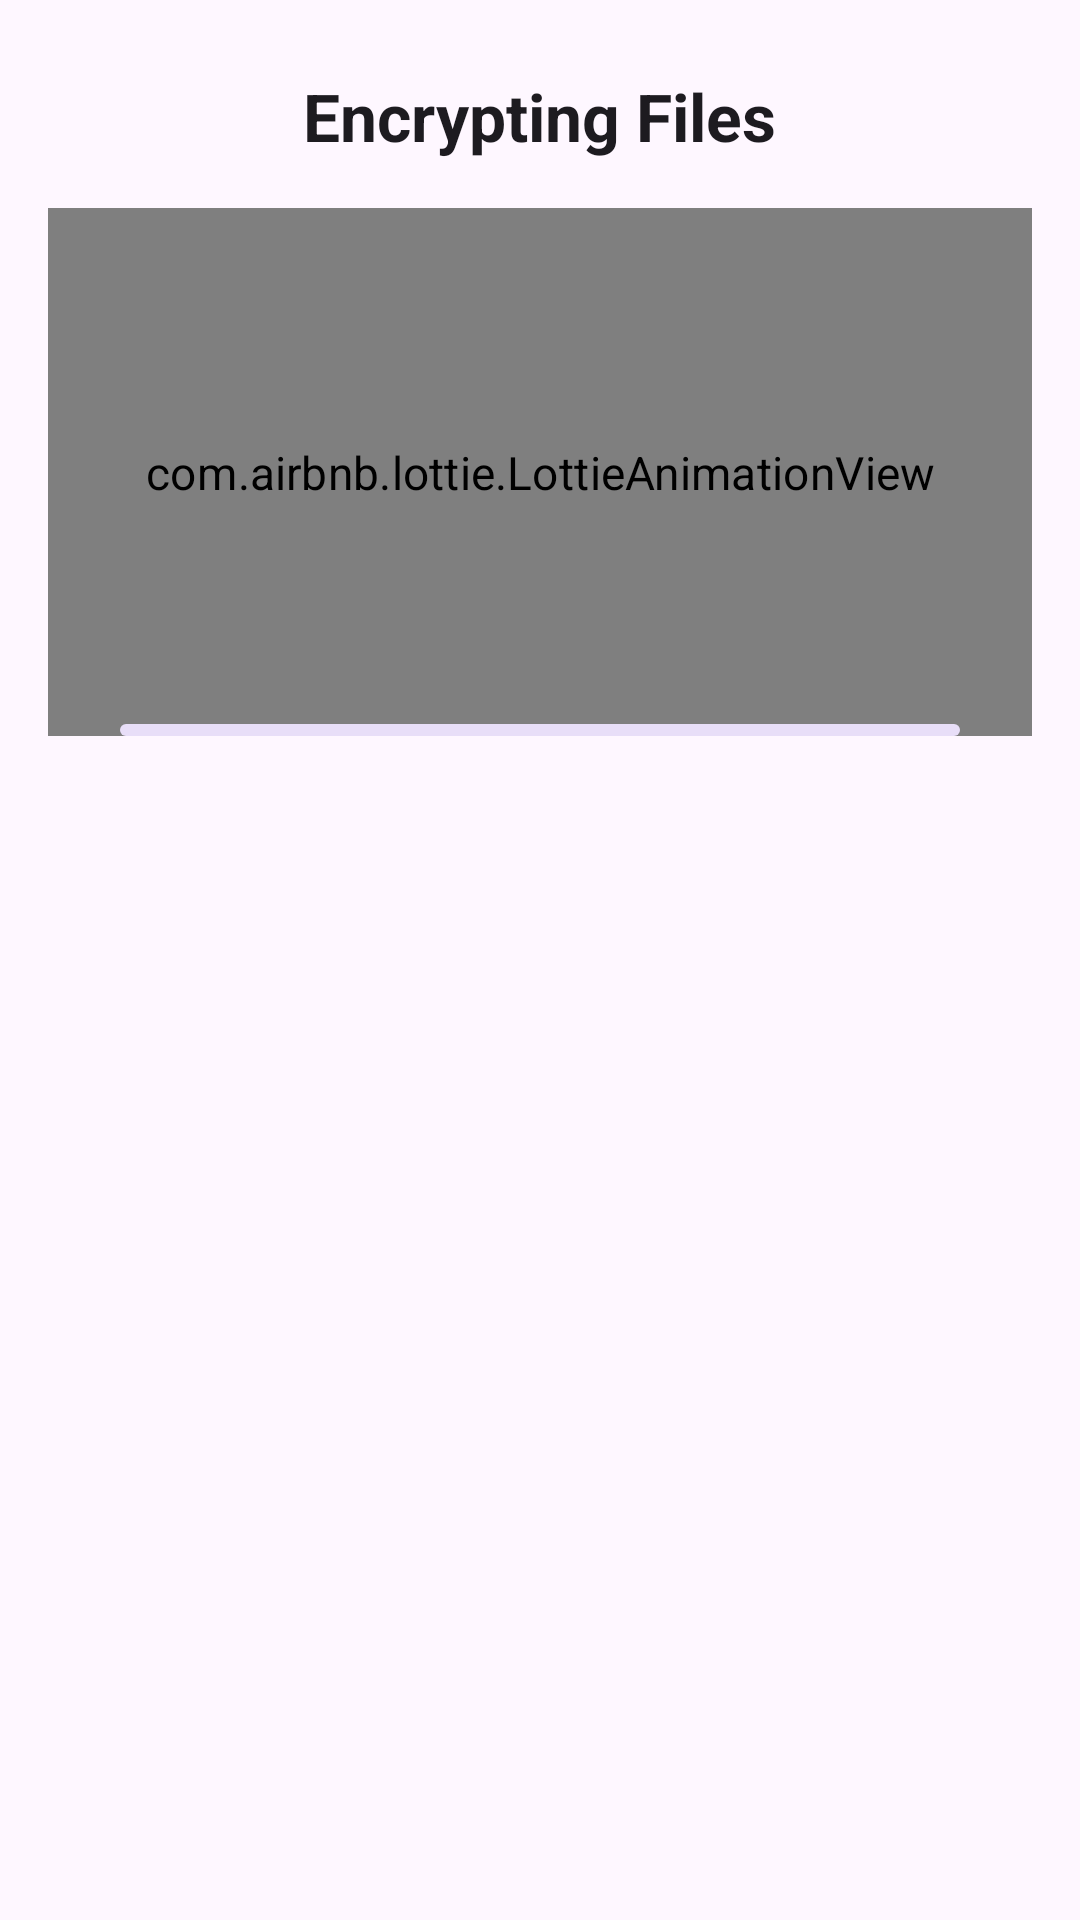

This screen was rendered from an Android layout file. Write that file and the resources it references.
<!-- AndroidManifest.xml: application theme Theme.Calculator -->
<!-- res/layout/encryption_progress_dialog.xml -->
<?xml version="1.0" encoding="utf-8"?>
<LinearLayout xmlns:android="http://schemas.android.com/apk/res/android"
    android:layout_width="match_parent"
    xmlns:app="http://schemas.android.com/apk/res-auto"
    android:orientation="vertical"
    android:paddingVertical="24dp"
    android:paddingHorizontal="16dp"
    android:gravity="center_horizontal"
    android:layout_height="wrap_content">

    <TextView
        android:id="@+id/title"
        android:layout_width="wrap_content"
        android:layout_height="wrap_content"
        android:text="@string/encrypting_files"
        android:paddingBottom="24dp"
        android:textAppearance="?attr/textAppearanceTitleLarge"
        android:textStyle="bold"/>

    <com.airbnb.lottie.LottieAnimationView
        android:layout_width="match_parent"
        android:layout_height="160dp"
        app:lottie_fileName="privacy_checked.json"
        app:lottie_autoPlay="true"
        android:scaleX="1.1"
        android:scaleY="1.1"
        android:scaleType="centerInside"
        app:lottie_loop="true"/>

    <com.google.android.material.progressindicator.LinearProgressIndicator
        android:layout_width="match_parent"
        android:layout_height="wrap_content"
        android:indeterminate="true"
        style="@style/Widget.Material3Expressive.LinearProgressIndicator.Wavy"
        android:layout_marginHorizontal="24dp"
        android:layout_marginTop="4dp"
        android:layout_marginBottom="32dp"/>

</LinearLayout>
<!-- resources referenced by this layout -->
<resources>
  <string name="encrypting_files">Encrypting Files</string>
  <style name="Theme.Calculator" parent="Base.Theme.Calculator" />
  <color name="md_theme_primary">#226A4D</color>
  <color name="md_theme_onPrimary">#FFFFFF</color>
  <color name="md_theme_primaryContainer">#A9F2CC</color>
  <color name="md_theme_onPrimaryContainer">#005237</color>
  <color name="md_theme_secondary">#4D6357</color>
  <color name="md_theme_onSecondary">#FFFFFF</color>
  <color name="md_theme_secondaryContainer">#CFE9D8</color>
  <color name="md_theme_onSecondaryContainer">#364B40</color>
  <color name="md_theme_tertiary">#3D6473</color>
  <color name="md_theme_onTertiary">#FFFFFF</color>
  <color name="md_theme_tertiaryContainer">#C0E9FB</color>
  <color name="md_theme_onTertiaryContainer">#244C5A</color>
  <color name="md_theme_error">#BA1A1A</color>
  <color name="md_theme_onError">#FFFFFF</color>
  <color name="md_theme_errorContainer">#FFDAD6</color>
  <color name="md_theme_onErrorContainer">#93000A</color>
  <color name="md_theme_background">#F5FBF5</color>
  <color name="md_theme_onBackground">#171D19</color>
  <color name="md_theme_surface">#F5FBF5</color>
  <color name="md_theme_onSurface">#171D19</color>
  <color name="md_theme_surfaceVariant">#DCE5DD</color>
  <color name="md_theme_onSurfaceVariant">#404943</color>
  <color name="md_theme_outline">#707973</color>
  <color name="md_theme_outlineVariant">#C0C9C1</color>
  <color name="md_theme_inverseSurface">#2C322E</color>
  <color name="md_theme_inverseOnSurface">#EDF2EC</color>
  <color name="md_theme_inversePrimary">#8ED5B1</color>
  <color name="md_theme_primaryFixed">#A9F2CC</color>
  <color name="md_theme_onPrimaryFixed">#002114</color>
  <color name="md_theme_primaryFixedDim">#8ED5B1</color>
  <color name="md_theme_onPrimaryFixedVariant">#005237</color>
  <color name="md_theme_secondaryFixed">#CFE9D8</color>
  <color name="md_theme_onSecondaryFixed">#0A1F16</color>
  <color name="md_theme_secondaryFixedDim">#B4CCBD</color>
  <color name="md_theme_onSecondaryFixedVariant">#364B40</color>
  <color name="md_theme_tertiaryFixed">#C0E9FB</color>
  <color name="md_theme_onTertiaryFixed">#001F29</color>
  <color name="md_theme_tertiaryFixedDim">#A5CDDE</color>
  <color name="md_theme_onTertiaryFixedVariant">#244C5A</color>
  <color name="md_theme_surfaceDim">#D6DBD6</color>
  <color name="md_theme_surfaceBright">#F5FBF5</color>
  <color name="md_theme_surfaceContainerLowest">#FFFFFF</color>
  <color name="md_theme_surfaceContainerLow">#F0F5EF</color>
  <color name="md_theme_surfaceContainer">#EAEFE9</color>
  <color name="md_theme_surfaceContainerHigh">#E4EAE4</color>
  <color name="md_theme_surfaceContainerHighest">#DEE4DE</color>
  <style name="AppBottomSheetDialogTheme" parent="Theme.Material3.DayNight.BottomSheetDialog">
          <item name="bottomSheetStyle">@style/AppModalBottomSheet</item>
      </style>
  <style name="AppModalBottomSheet" parent="Widget.Material3.BottomSheet.Modal">
          <item name="behavior_skipCollapsed">true</item>
          <item name="behavior_fitToContents">true</item>
      </style>
</resources>
